Run: headless pygame with SDL's dummy video driver; simulated clock (each Clock.tick advances the game by its frame time, no real sleeping); random seed 0; keys injected as events and as key.get_pressed() state; mouse plan: one left click at the window centre at the start of phase 2, then a move to the lower-right quarter at the start of phase 3.
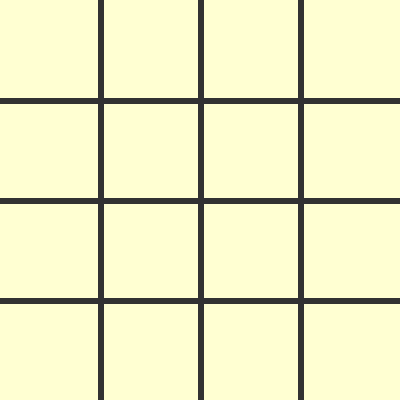
Frame 1 of 4 · flips 1–60 · no input
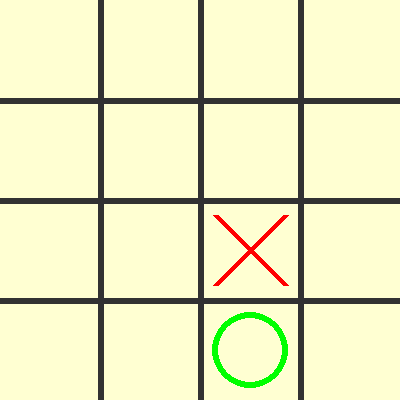
Frame 2 of 4 · flips 61–180 · clicked the window centre · tapped SPACE, RETURN · held RIGHT (→), D
Frame 3 of 4 · flips 181–300 · moved the mouse to the lower-right quarter · held DOWN (↓), S · screen unchanged from frame 2, image omitted
Frame 4 of 4 · flips 301–420 · held LEFT (←), A, UP (↑), W · screen unchanged from frame 3, image omitted

The pygame program that drew these frames:

#import modules
import pygame
from pygame.locals import *
import random

pygame.init()

#define colours
red = (255, 0, 0)
green = (0, 255, 0)
blue = (0, 0, 255)

#define font
font = pygame.font.SysFont(None, 40)

#define variables
clicked = False
player = 1
pos = (0,0)
markers = []
game_over = False
winner = 0


n = 4
#create empty 3 x 3 list to represent the grid
for x in range (n):
	row = [0] * n
	markers.append(row)

screen_height = 100 * n
screen_width = 100 * n
line_width = 6
screen = pygame.display.set_mode((screen_width, screen_height))
pygame.display.set_caption('Tic Tac Toe')

#setup a rectangle for "Play Again" Option
again_rect = Rect(screen_width // 2 - 80, screen_height // 2, 160, 50)

def draw_board():
	bg = (255, 255, 210)
	grid = (50, 50, 50)
	screen.fill(bg)
	for x in range(1,n):
		pygame.draw.line(screen, grid, (0, 100 * x), (screen_width,100 * x), line_width)
		pygame.draw.line(screen, grid, (100 * x, 0), (100 * x, screen_height), line_width)

def draw_markers():
	x_pos = 0
	for x in markers:
		y_pos = 0
		for y in x:
			if y == 1:
				pygame.draw.line(screen, red, (x_pos * 100 + 15, y_pos * 100 + 15), (x_pos * 100 + 85, y_pos * 100 + 85), line_width)
				pygame.draw.line(screen, red, (x_pos * 100 + 85, y_pos * 100 + 15), (x_pos * 100 + 15, y_pos * 100 + 85), line_width)
			if y == -1:
				pygame.draw.circle(screen, green, (x_pos * 100 + 50, y_pos * 100 + 50), 38, line_width)
			y_pos += 1
		x_pos += 1	


def check_game_over():
	global game_over
	global winner

	x_pos = 0
	for x in markers:
		#check columns
		if sum(x) == n:
			winner = 1
			game_over = True
		if sum(x) == -n:
			winner = 2
			game_over = True
		#check rows
		row_sum = sum([markers[i][x_pos] for i in range(n)])
		if row_sum == n:
			winner = 1
			game_over = True
		if row_sum == -n:
			winner = 2
			game_over = True
		x_pos += 1

	#check cross
	if markers[0][0] + markers[1][1] + markers [2][2] == 3 or markers[2][0] + markers[1][1] + markers [0][2] == 3:
		winner = 1
		game_over = True
	if markers[0][0] + markers[1][1] + markers [2][2] == -3 or markers[2][0] + markers[1][1] + markers [0][2] == -3:
		winner = 2
		game_over = True

	#check for tie
	if game_over == False:
		tie = True
		for row in markers:
			for i in row:
				if i == 0:
					tie = False
		#if it is a tie, then call game over and set winner to 0 (no one)
		if tie == True:
			game_over = True
			winner = 0



def draw_game_over(winner):

	if winner != 0:
		end_text = "Player " + str(winner) + " wins!"
	elif winner == 0:
		end_text = "You have tied!"

	end_img = font.render(end_text, True, blue)
	pygame.draw.rect(screen, green, (screen_width // 2 - 100, screen_height // 2 - 60, 200, 50))
	screen.blit(end_img, (screen_width // 2 - 100, screen_height // 2 - 50))

	again_text = 'Play Again?'
	again_img = font.render(again_text, True, blue)
	pygame.draw.rect(screen, green, again_rect)
	screen.blit(again_img, (screen_width // 2 - 80, screen_height // 2 + 10))


#main loop
run = True
opponent_choices = [i for i in range(n*n)]
# print(opponent_choices)

while run:

	#draw board and markers first
	draw_board()
	draw_markers()

	#handle events
	for event in pygame.event.get():
		#handle game exit
		if event.type == pygame.QUIT:
			run = False
		#run new game
		if game_over == False and player == 1:
			#check for mouseclick
			if event.type == pygame.MOUSEBUTTONDOWN and clicked == False:
				clicked = True
			if event.type == pygame.MOUSEBUTTONUP and clicked == True:
				clicked = False
				pos = pygame.mouse.get_pos()
				cell_x = pos[0] // 100
				cell_y = pos[1] // 100
				if markers[cell_x][cell_y] == 0:
					# print('p', cell_x, cell_y, n*cell_y + cell_x, opponent_choices)
					markers[cell_x][cell_y] = player
					opponent_choices.remove(n*cell_y + cell_x)
					player *= -1
					check_game_over()

		print('p', game_over)
		if game_over == False and player == -1:
			index = random.randint(0,len(opponent_choices)-1)
			pos = [int(opponent_choices[index]%n), int(opponent_choices[index]/n)]
			cell_x = pos[0]
			cell_y = pos[1]
			# print('o', cell_x, cell_y)
			if markers[cell_x][cell_y] == 0:
				markers[cell_x][cell_y] = player
				opponent_choices.remove(n*cell_y + cell_x)
				player *= -1
				check_game_over()
		print('o', game_over)

	#check if game has been won
	if game_over == True:
		opponent_choices = [i for i in range(n*n)]
		draw_game_over(winner)
		#check for mouseclick to see if we clicked on Play Again
		if event.type == pygame.MOUSEBUTTONDOWN and clicked == False:
			clicked = True
		if event.type == pygame.MOUSEBUTTONUP and clicked == True:
			clicked = False
			pos = pygame.mouse.get_pos()
			if again_rect.collidepoint(pos):
				#reset variables
				game_over = False
				player = 1
				pos = (0,0)
				markers = []
				winner = 0
				#create empty 3 x 3 list to represent the grid
				for x in range (n):
					row = [0] * n
					markers.append(row)

	#update display
	pygame.display.update()

pygame.quit()
